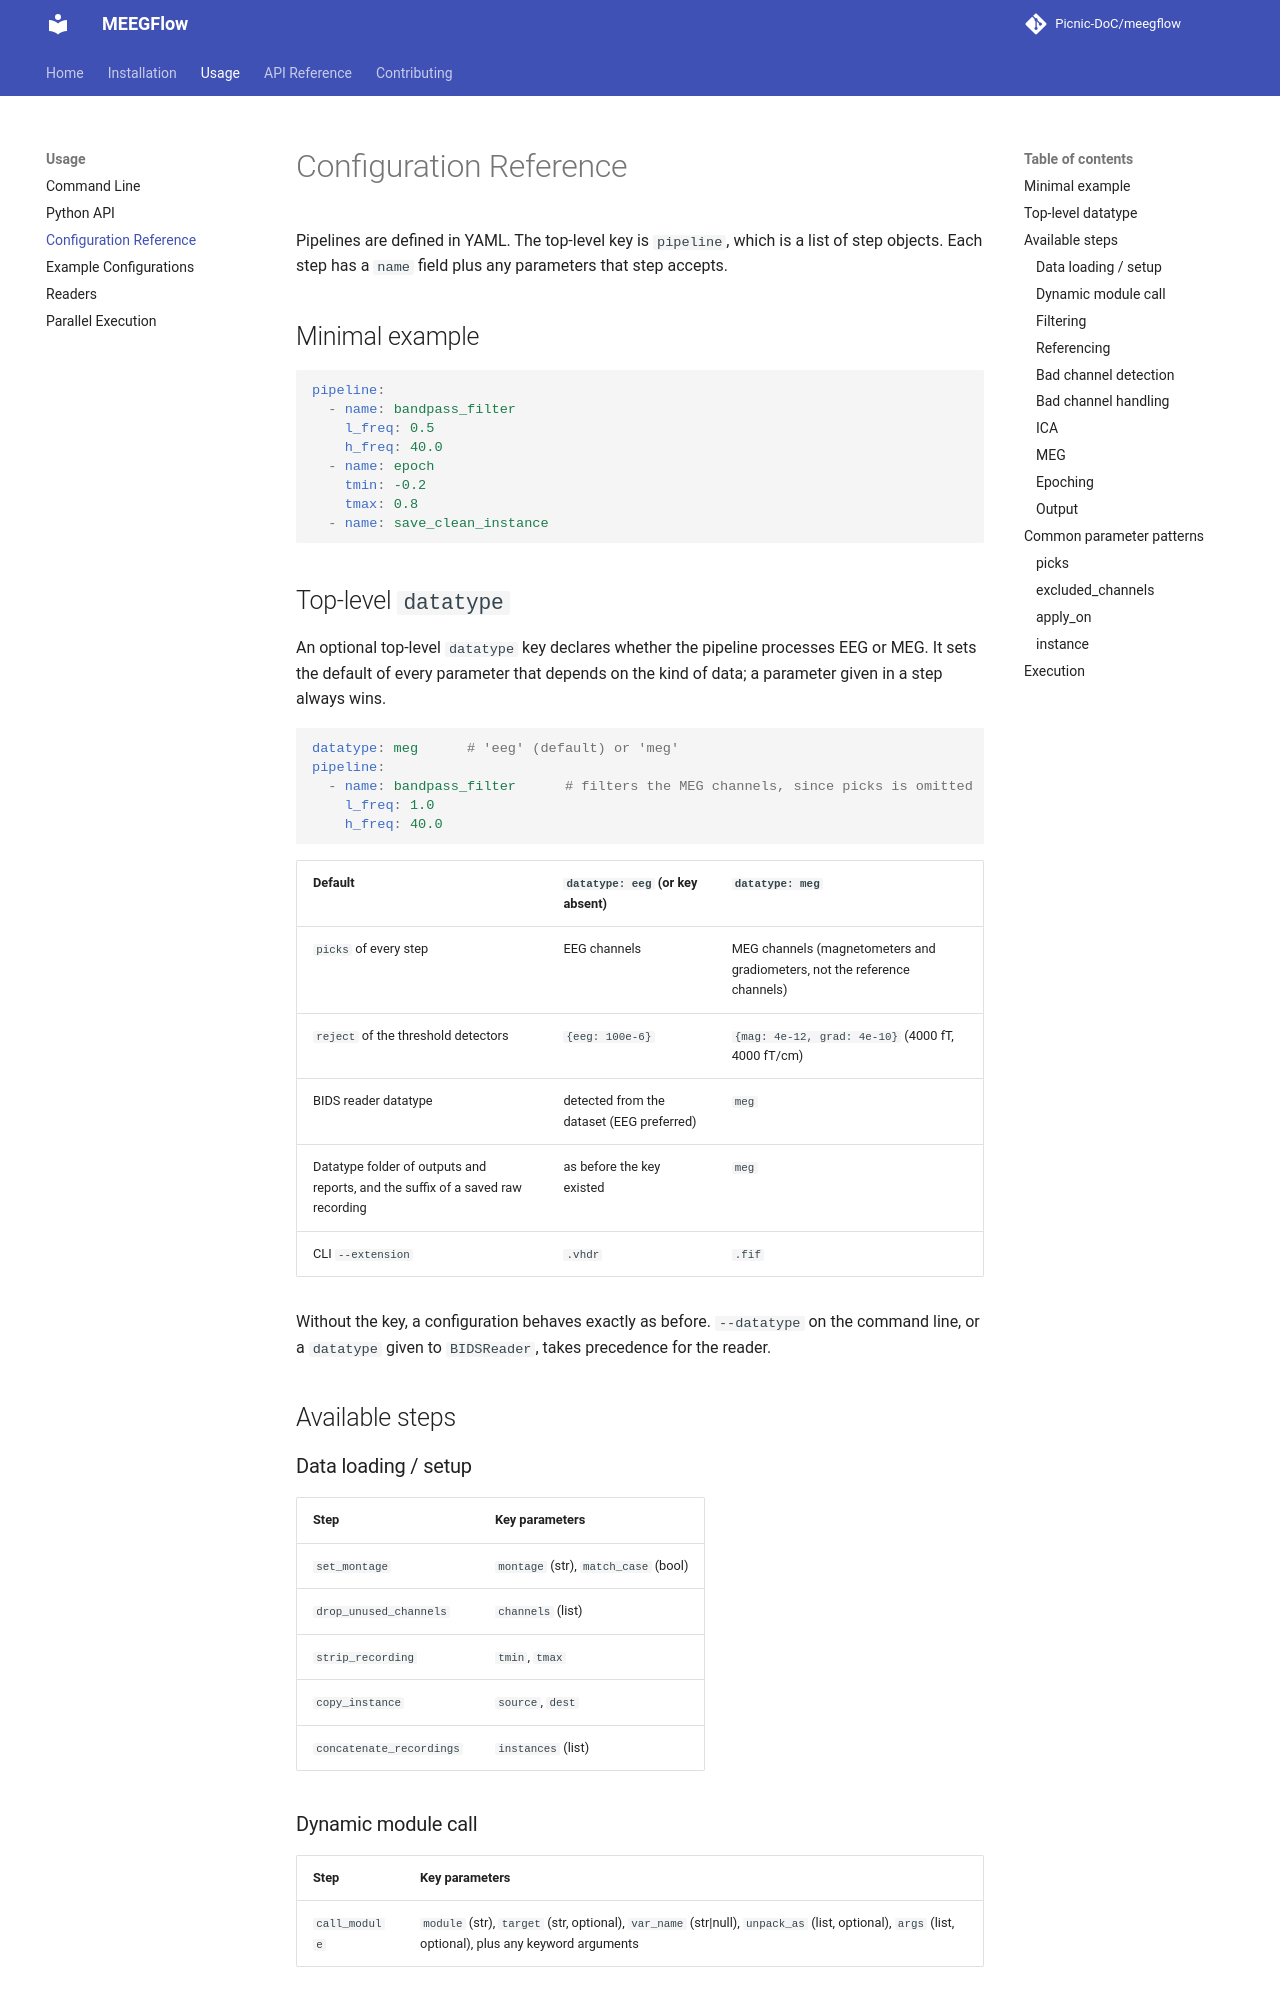

repository: Picnic-DoC/meegflow · page: usage/configuration/index.html · generator: mkdocs

# Configuration Reference

Pipelines are defined in YAML. The top-level key is `pipeline`, which is a list of step objects. Each step has a `name` field plus any parameters that step accepts.

## Minimal example

```yaml
pipeline:
  - name: bandpass_filter
    l_freq: 0.5
    h_freq: 40.0
  - name: epoch
    tmin: -0.2
    tmax: 0.8
  - name: save_clean_instance
```

## Top-level `datatype`

An optional top-level `datatype` key declares whether the pipeline processes EEG or MEG. It sets the default of every parameter that depends on the kind of data; a parameter given in a step always wins.

```yaml
datatype: meg      # 'eeg' (default) or 'meg'
pipeline:
  - name: bandpass_filter      # filters the MEG channels, since picks is omitted
    l_freq: 1.0
    h_freq: 40.0
```

| Default | `datatype: eeg` (or key absent) | `datatype: meg` |
|---|---|---|
| `picks` of every step | EEG channels | MEG channels (magnetometers and gradiometers, not the reference channels) |
| `reject` of the threshold detectors | `{eeg: 100e-6}` | `{mag: 4e-12, grad: 4e-10}` (4000 fT, 4000 fT/cm) |
| BIDS reader datatype | detected from the dataset (EEG preferred) | `meg` |
| Datatype folder of outputs and reports, and the suffix of a saved raw recording | as before the key existed | `meg` |
| CLI `--extension` | `.vhdr` | `.fif` |

Without the key, a configuration behaves exactly as before. `--datatype` on the command line, or a `datatype` given to `BIDSReader`, takes precedence for the reader.

## Available steps

### Data loading / setup

| Step | Key parameters |
|------|---------------|
| `set_montage` | `montage` (str), `match_case` (bool) |
| `drop_unused_channels` | `channels` (list) |
| `strip_recording` | `tmin`, `tmax` |
| `copy_instance` | `source`, `dest` |
| `concatenate_recordings` | `instances` (list) |
